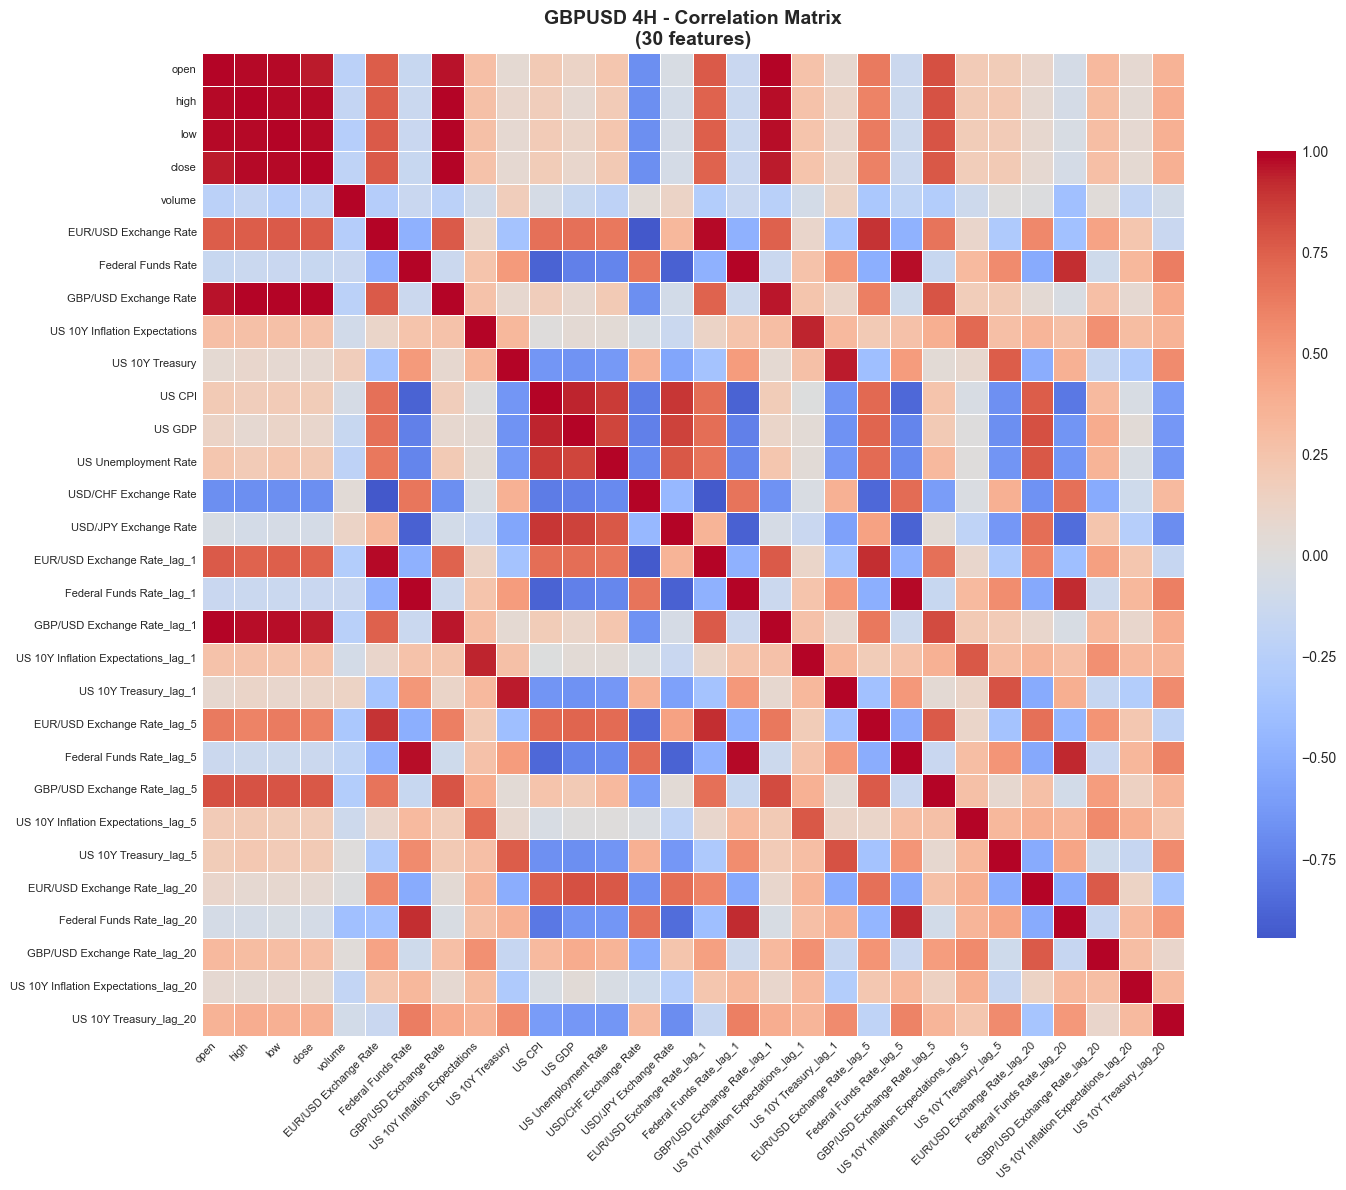

The data file committed next to this chart (first rows):
, open, high, low, close, volume, EUR/USD Exchange Rate, Federal Funds Rate, GBP/USD Exchange Rate, US 10Y Inflation Expectations, US 10Y Treasury, US CPI, US GDP, US Unemployment Rate, USD/CHF Exchange Rate, USD/JPY Exchange Rate, EUR/USD Exchange Rate_lag_1, Federal Funds Rate_lag_1, GBP/USD Exchange Rate_lag_1, US 10Y Inflation Expectations_lag_1, US 10Y Treasury_lag_1, EUR/USD Exchange Rate_lag_5, Federal Funds Rate_lag_5, GBP/USD Exchange Rate_lag_5
open, 1.0, 0.979, 0.9817, 0.9531, -0.2291, 0.7577, -0.1486, 0.9646, 0.284, 0.05832, 0.2048, 0.1199, 0.2377, -0.6814, -0.04718, 0.7646, -0.1456, 0.9934, 0.2591, 0.0767, 0.6365, -0.1314, 0.809
high, 0.979, 1.0, 0.9799, 0.9831, -0.1714, 0.7578, -0.1365, 0.9866, 0.2722, 0.08913, 0.1757, 0.0731, 0.198, -0.6847, -0.07571, 0.7398, -0.1325, 0.974, 0.2597, 0.1162, 0.6038, -0.1201, 0.7971
low, 0.9817, 0.9799, 1.0, 0.9799, -0.2602, 0.7671, -0.1422, 0.9869, 0.2771, 0.06639, 0.2011, 0.1114, 0.2354, -0.6789, -0.06072, 0.7556, -0.1378, 0.976, 0.2527, 0.09419, 0.6307, -0.1184, 0.7942
close, 0.9531, 0.9831, 0.9799, 1.0, -0.2063, 0.7674, -0.147, 0.9932, 0.2592, 0.07275, 0.1936, 0.09338, 0.2167, -0.6861, -0.06585, 0.7364, -0.1439, 0.9482, 0.2493, 0.1135, 0.6105, -0.1251, 0.7748
volume, -0.2291, -0.1714, -0.2602, -0.2063, 1.0, -0.2641, -0.1417, -0.2283, -0.08943, 0.1733, -0.05965, -0.1483, -0.2085, 0.03248, 0.1197, -0.2831, -0.1461, -0.2398, -0.07226, 0.1327, -0.3283, -0.1987, -0.2789
EUR/USD Exchange Rate, 0.7577, 0.7578, 0.7671, 0.7674, -0.2641, 1.0, -0.4838, 0.7692, 0.104, -0.3599, 0.6862, 0.6826, 0.6498, -0.9445, 0.3254, 0.9795, -0.4839, 0.7492, 0.09712, -0.3445, 0.896, -0.4768, 0.6634
Federal Funds Rate, -0.1486, -0.1365, -0.1422, -0.147, -0.1417, -0.4838, 1.0, -0.1264, 0.2521, 0.493, -0.8896, -0.7534, -0.7292, 0.6536, -0.8919, -0.487, 0.9953, -0.1341, 0.2609, 0.5098, -0.4991, 0.9767, -0.1489
GBP/USD Exchange Rate, 0.9646, 0.9866, 0.9869, 0.9932, -0.2283, 0.7692, -0.1264, 1.0, 0.263, 0.07585, 0.1756, 0.07864, 0.2085, -0.6827, -0.08284, 0.7404, -0.1229, 0.9593, 0.248, 0.114, 0.6128, -0.1034, 0.7881
US 10Y Inflation Expectations, 0.284, 0.2722, 0.2771, 0.2592, -0.08943, 0.104, 0.2521, 0.263, 1.0, 0.3272, 0.005813, 0.05072, 0.04532, -0.04236, -0.139, 0.123, 0.249, 0.2868, 0.935, 0.323, 0.2081, 0.2643, 0.3905
US 10Y Treasury, 0.05832, 0.08913, 0.06639, 0.07275, 0.1733, -0.3599, 0.493, 0.07585, 0.3272, 1.0, -0.6424, -0.6616, -0.6265, 0.3756, -0.5497, -0.3605, 0.4897, 0.06548, 0.2723, 0.9473, -0.3921, 0.487, 0.03835
US CPI, 0.2048, 0.1757, 0.2011, 0.1936, -0.05965, 0.6862, -0.8896, 0.1756, 0.005813, -0.6424, 1.0, 0.9344, 0.8762, -0.7747, 0.8905, 0.6911, -0.8842, 0.1932, -0.003597, -0.652, 0.7141, -0.8628, 0.252
US GDP, 0.1199, 0.0731, 0.1114, 0.09338, -0.1483, 0.6826, -0.7534, 0.07864, 0.05072, -0.6616, 0.9344, 1.0, 0.8437, -0.752, 0.8535, 0.6949, -0.7479, 0.1086, 0.04263, -0.6685, 0.7332, -0.7264, 0.2066
US Unemployment Rate, 0.2377, 0.198, 0.2354, 0.2167, -0.2085, 0.6498, -0.7292, 0.2085, 0.04532, -0.6265, 0.8762, 0.8437, 1.0, -0.7084, 0.7789, 0.6618, -0.724, 0.234, 0.03524, -0.6342, 0.7097, -0.704, 0.3215
USD/CHF Exchange Rate, -0.6814, -0.6847, -0.6789, -0.6861, 0.03248, -0.9445, 0.6536, -0.6827, -0.04236, 0.3756, -0.7747, -0.752, -0.7084, 1.0, -0.4399, -0.9303, 0.665, -0.669, -0.0343, 0.3763, -0.8681, 0.6966, -0.6102
USD/JPY Exchange Rate, -0.04718, -0.07571, -0.06072, -0.06585, 0.1197, 0.3254, -0.8919, -0.08284, -0.139, -0.5497, 0.8905, 0.8535, 0.7789, -0.4399, 1.0, 0.3495, -0.8919, -0.0576, -0.1446, -0.5754, 0.455, -0.8858, 0.04561
EUR/USD Exchange Rate_lag_1, 0.7646, 0.7398, 0.7556, 0.7364, -0.2831, 0.9795, -0.487, 0.7404, 0.123, -0.3605, 0.6911, 0.6949, 0.6618, -0.9303, 0.3495, 1.0, -0.4872, 0.7694, 0.1041, -0.3604, 0.9142, -0.4816, 0.6793
Federal Funds Rate_lag_1, -0.1456, -0.1325, -0.1378, -0.1439, -0.1461, -0.4839, 0.9953, -0.1229, 0.249, 0.4897, -0.8842, -0.7479, -0.724, 0.665, -0.8919, -0.4872, 1.0, -0.1303, 0.2548, 0.5027, -0.4999, 0.9812, -0.1502
GBP/USD Exchange Rate_lag_1, 0.9934, 0.974, 0.976, 0.9482, -0.2398, 0.7492, -0.1341, 0.9593, 0.2868, 0.06548, 0.1932, 0.1086, 0.234, -0.669, -0.0576, 0.7694, -0.1303, 1.0, 0.2636, 0.07797, 0.6432, -0.1169, 0.8231
US 10Y Inflation Expectations_lag_1, 0.2591, 0.2597, 0.2527, 0.2493, -0.07226, 0.09712, 0.2609, 0.248, 0.935, 0.2723, -0.003597, 0.04263, 0.03524, -0.0343, -0.1446, 0.1041, 0.2548, 0.2636, 1.0, 0.3268, 0.191, 0.2581, 0.3737
US 10Y Treasury_lag_1, 0.0767, 0.1162, 0.09419, 0.1135, 0.1327, -0.3445, 0.5098, 0.114, 0.323, 0.9473, -0.652, -0.6685, -0.6342, 0.3763, -0.5754, -0.3604, 0.5027, 0.07797, 0.3268, 1.0, -0.379, 0.499, 0.05079
EUR/USD Exchange Rate_lag_5, 0.6365, 0.6038, 0.6307, 0.6105, -0.3283, 0.896, -0.4991, 0.6128, 0.2081, -0.3921, 0.7141, 0.7332, 0.7097, -0.8681, 0.455, 0.9142, -0.4999, 0.6432, 0.191, -0.379, 1.0, -0.504, 0.7694
Federal Funds Rate_lag_5, -0.1314, -0.1201, -0.1184, -0.1251, -0.1987, -0.4768, 0.9767, -0.1034, 0.2643, 0.487, -0.8628, -0.7264, -0.704, 0.6966, -0.8858, -0.4816, 0.9812, -0.1169, 0.2581, 0.499, -0.504, 1.0, -0.1426
GBP/USD Exchange Rate_lag_5, 0.809, 0.7971, 0.7942, 0.7748, -0.2789, 0.6634, -0.1489, 0.7881, 0.3905, 0.03835, 0.252, 0.2066, 0.3215, -0.6102, 0.04561, 0.6793, -0.1502, 0.8231, 0.3737, 0.05079, 0.7694, -0.1426, 1.0
US 10Y Inflation Expectations_lag_5, 0.1995, 0.2076, 0.1874, 0.1846, -0.1136, 0.1002, 0.3152, 0.1851, 0.7188, 0.08617, -0.04607, 0.004265, 0.007656, -0.02785, -0.2023, 0.09108, 0.3114, 0.2046, 0.7795, 0.1152, 0.1082, 0.2896, 0.2721
US 10Y Treasury_lag_5, 0.1885, 0.2203, 0.1993, 0.2081, 0.009418, -0.2992, 0.5624, 0.2164, 0.2826, 0.7623, -0.6785, -0.6849, -0.6537, 0.3827, -0.6369, -0.313, 0.5551, 0.1959, 0.2918, 0.7991, -0.361, 0.5204, 0.08036
EUR/USD Exchange Rate_lag_20, 0.09806, 0.07202, 0.07924, 0.07091, -0.01748, 0.5764, -0.5263, 0.05627, 0.3394, -0.5052, 0.7641, 0.8076, 0.7741, -0.6658, 0.6904, 0.591, -0.527, 0.09305, 0.3482, -0.522, 0.6771, -0.5278, 0.2775
Federal Funds Rate_lag_20, -0.06434, -0.06557, -0.04279, -0.06682, -0.3861, -0.3792, 0.9142, -0.03889, 0.2775, 0.3708, -0.7896, -0.6511, -0.648, 0.6803, -0.8446, -0.3929, 0.9173, -0.04588, 0.2845, 0.3888, -0.4527, 0.931, -0.07893
GBP/USD Exchange Rate_lag_20, 0.3174, 0.2976, 0.2876, 0.2824, 0.02289, 0.4508, -0.1073, 0.2785, 0.5368, -0.157, 0.3096, 0.4012, 0.3534, -0.522, 0.2447, 0.4658, -0.1146, 0.3221, 0.5375, -0.1587, 0.5256, -0.1446, 0.4802
US 10Y Inflation Expectations_lag_20, 0.07171, 0.05155, 0.06576, 0.05828, -0.1825, 0.2329, 0.3246, 0.06854, 0.2973, -0.3019, -0.04172, 0.03122, -0.04708, -0.1027, -0.2599, 0.2381, 0.3298, 0.08883, 0.32, -0.2719, 0.226, 0.3359, 0.1448
US 10Y Treasury_lag_20, 0.3689, 0.3949, 0.3803, 0.383, -0.0838, -0.1452, 0.6219, 0.4123, 0.369, 0.5611, -0.6165, -0.6387, -0.6421, 0.3141, -0.6897, -0.1609, 0.6184, 0.3992, 0.3394, 0.5664, -0.2056, 0.5975, 0.3427
